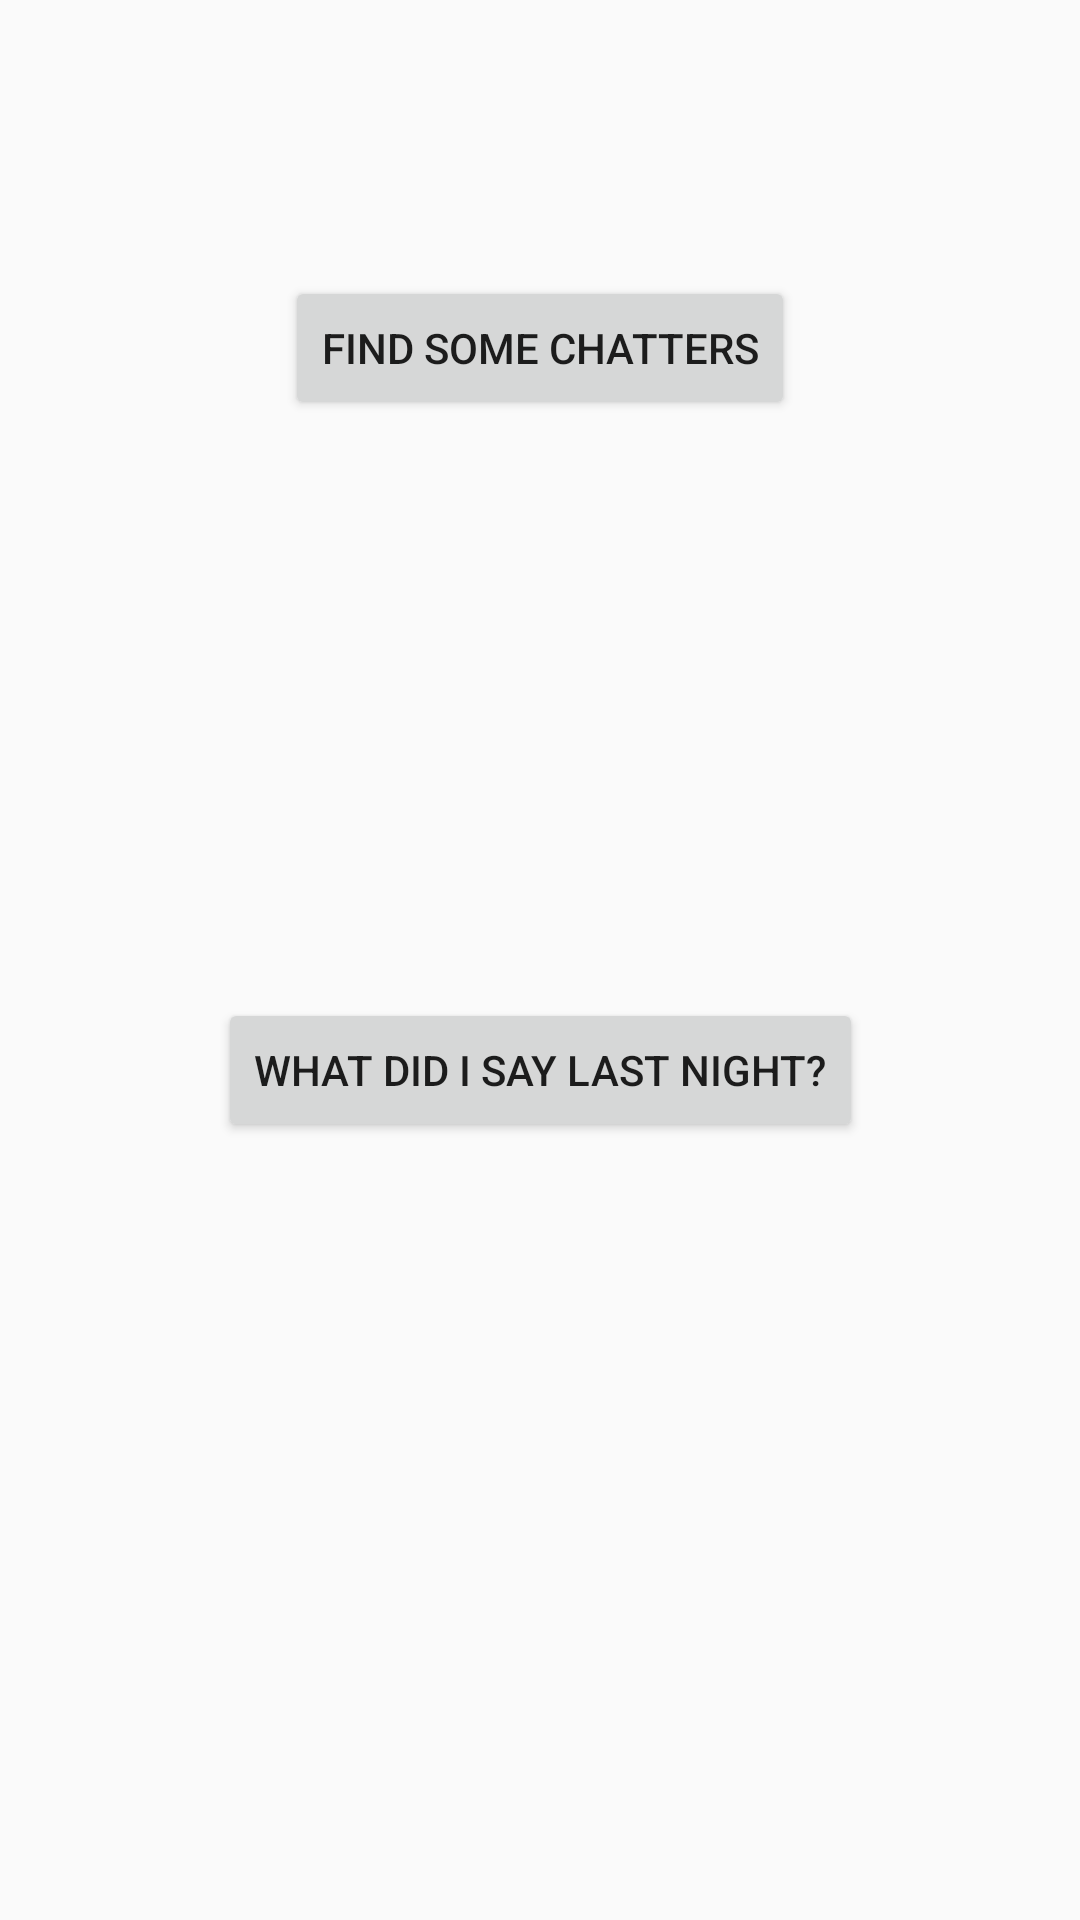

Layout XML and referenced resources for this Android screen:
<!-- AndroidManifest.xml: application theme AppTheme -->
<!-- res/layout/activity_main.xml -->
<?xml version="1.0" encoding="utf-8"?>
<android.support.constraint.ConstraintLayout xmlns:android="http://schemas.android.com/apk/res/android"
    xmlns:app="http://schemas.android.com/apk/res-auto"
    xmlns:tools="http://schemas.android.com/tools"
    android:layout_width="match_parent"
    android:layout_height="match_parent"
    tools:context="chat7.app.pro.chatapppro7.ui.MainActivity">

    <Button
        android:id="@+id/findUsersButton"
        android:layout_width="wrap_content"
        android:layout_height="wrap_content"
        android:layout_marginEnd="148dp"
        android:layout_marginStart="148dp"
        android:layout_marginTop="92dp"
        android:text="Find Some Chatters"
        app:layout_constraintEnd_toEndOf="parent"
        app:layout_constraintStart_toStartOf="parent"
        app:layout_constraintTop_toTopOf="parent" />

    <Button
        android:id="@+id/viewChatsButton"
        android:layout_width="wrap_content"
        android:layout_height="wrap_content"
        android:layout_marginBottom="8dp"
        android:layout_marginEnd="148dp"
        android:layout_marginStart="148dp"
        android:layout_marginTop="76dp"
        android:text="What Did I Say Last Night?"
        app:layout_constraintBottom_toBottomOf="parent"
        app:layout_constraintEnd_toEndOf="parent"
        app:layout_constraintStart_toStartOf="parent"
        app:layout_constraintTop_toBottomOf="@+id/findUsersButton"
        app:layout_constraintVertical_bias="0.317" />
</android.support.constraint.ConstraintLayout>
<!-- resources referenced by this layout -->
<resources>
  <style name="AppTheme" parent="Theme.AppCompat.Light.DarkActionBar">
          
          <item name="colorPrimary">@color/colorPrimary</item>
          <item name="colorPrimaryDark">@color/colorPrimaryDark</item>
          <item name="colorAccent">@color/colorAccent</item>
      </style>
  <!-- not gathered from this repository: default colours our renderer supplied (Android Studio template values) -->
  <color name="colorPrimary">#FF6200EE</color>
  <color name="colorPrimaryDark">#FF3700B3</color>
  <color name="colorAccent">#FF03DAC5</color>
</resources>
